pico-8 play session: no input (idle)

[t = 1 s] idle ~1s (no d-pad/buttons)
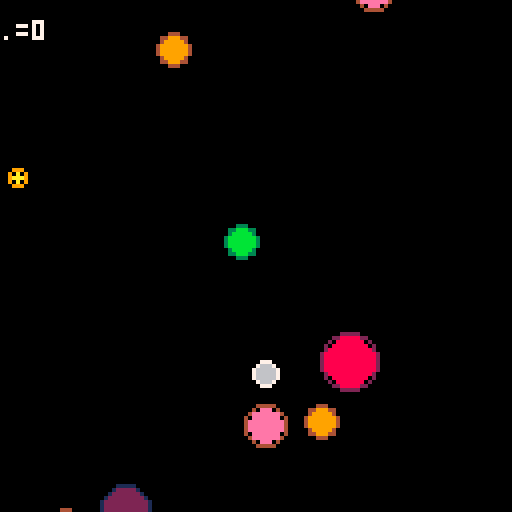
[t = 2 s] idle ~2s (no d-pad/buttons)
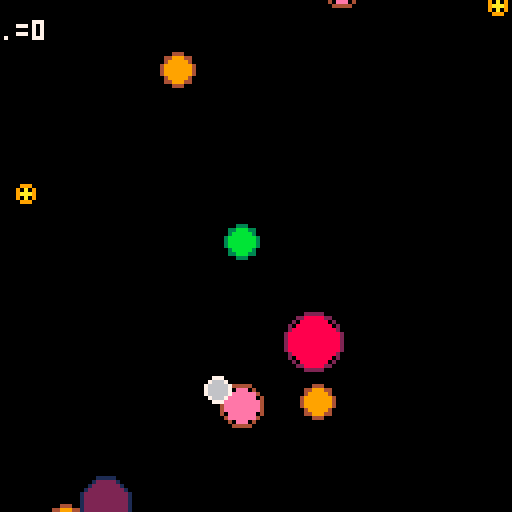
[t = 4 s] idle ~4s (no d-pad/buttons)
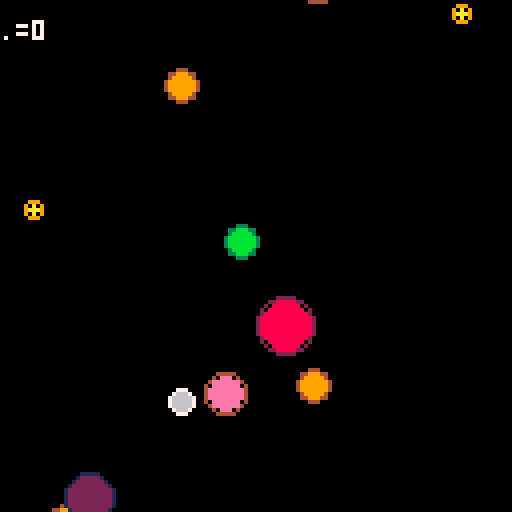
[t = 6 s] idle ~6s (no d-pad/buttons)
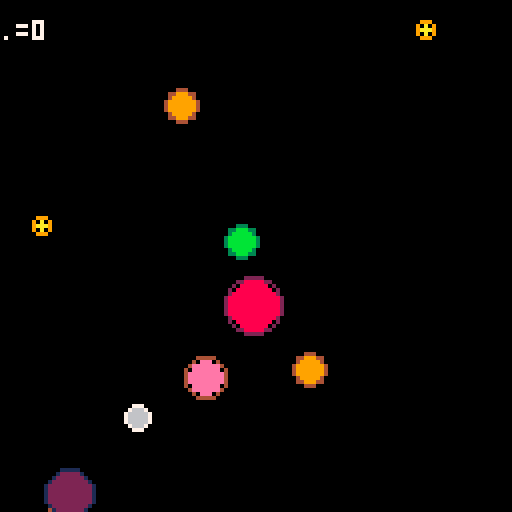

pico-8 cartridge
version 34
__lua__
--[[
bite size game cells
from nerdyteachers.com
]]--
-- ===== ===== ===== ===== ===== ===== ===== ===== ===== ===== ===== ===== =====

function circ_collide(x1,y1,r1, x2,y2,r2)
  distsq = (x1-x2)*(x1-x2) + (y1-y2)*(y1-y2)
  rsumsq = (r1+r2)*(r1+r2)

  if distsq == rsumsq then
    -- circles touch
    return false
  elseif distsq>rsumsq then
    -- no touch
    return false
  end
  -- overlap
  return true
end

function create_enemies()
  if #enemies < max_enemies then
    -- local vars
    local x=0 -- pos
    local y=0
    local dx=0
    local dy=0 -- momemntum
    local r=flr(rnd((max_enemy_size+player.r-1)/2))+1 --size

    -- rand start pos
    place = flr(rnd(4))
    if place == 0 then
      --left
      x=flr(rnd(8)-16)
      y = flr(rnd(128))
      dx = rnd(enemy_speed)
      dy = rnd(enemy_speed*2) - enemy_speed
    elseif place==1 then
      --right
      x=flr(rnd(8) +128)
      y = flr(rnd(128))
      dx = -rnd(enemy_speed) - enemy_speed
      dy = rnd(enemy_speed*2) - enemy_speed
    elseif place==2 then
      --top
      x=flr(rnd(128))
      y = flr(rnd(8)-16)
      dx = rnd(enemy_speed*2) - enemy_speed
      dy = rnd(enemy_speed)
    else --if place==3 then
      --bottom
      x=flr(rnd(128))
      y = flr(rnd(8) + 128)
      dx = rnd(enemy_speed*2) - enemy_speed
      dy = rnd(enemy_speed) - enemy_speed
    end

    -- sz determines color
    if r==1 then
      c=_yellow c2=_orange
    elseif r==2 then
      c=_grey c2=_white
    elseif r==3 then
      c=_orange c2=_brown
    elseif r==4 then
      c=_pink c2=_brown
    elseif r==5 then
      c=_purple c2=_dkblue
    elseif r==6 then
      c=_red c2=_purple
    elseif r==7 then
      c=_white c2=_grey
    elseif r==8 then
      c=_blue c2=_dkblue
    elseif r==9 then
      c=_dkblue c2=_blue
    elseif r==10 then
      c=_dkgreen c2=_green
    else
      c=_red c2=_blue
    end

    -- make enemy table
    local enemy = {
      x = x,
      y = y,
      dx = dx,
      dy=dy,
      r=r,
      c=c,
      c2=c2,
    }
    add (enemies,enemy)
  end
end

-- ===== ===== ===== ===== ===== ===== ===== ===== ===== ===== ===== ===== =====
function _init() --iiiiiii
  -- colors
  _black = 0
  _dkblue = 1
  _purple = 2
  _dkgreen = 3
  _brown = 4
  _dkgrey = 5
  _grey = 6
  _white = 7
  _red = 8
  _orange = 9
  _yellow = 10
  _green = 11
  _blue = 12
  _indigo = 13
  _pink = 14
  _peach = 15

  -- player table
  player={
    x = 60, -- pos on x axis
    y = 60, -- pos on y axis
    c = _green, -- inner circle color
    c2 = _dkgreen, -- outer circle color
    r = 3, -- radius
    dx = 0, -- delta x for x axis momentum 
    dy = 0,
    speed = 0.08, --0.08, -- number for how much the player's cell should speed up by
    eat = 0, -- how many enemies were eaten for scoring
  }
  -- game settings
  enemies = {} -- enemy table
  max_enemies = 15 -- max enemies
  max_enemies = 10 -- xxxx max enemies
  max_enemy_size = 10 -- number of pixels for largest enemy radius
  enemy_speed = 0.6 -- avg speed of enemies
  win_amount = 500 -- how many to eat to win
end

function _update() --uuuuuuuu

  -- player controls
  if btnp(⬅️) then player.dx -= player.speed end
  if btnp(➡️) then player.dx += player.speed end
  if btnp(⬆️) then player.dy -= player.speed end
  if btnp(⬇️) then player.dy += player.speed end

  if btnp(4) then --printh("Btn 4 = cv")
    local n=1
    printh('')
    for enemy in all (enemies) do
      printh('enemy'..n..' x='..enemy.x..' y='..enemy.y..' r='..enemy.r..' dx='..enemy.dx..' dy='..enemy.dy)
      n+=1
    end
  elseif btnp(5) then printh("Btn 5 = nm")
  end

  -- player movement
  player.x += player.dx
  player.y += player.dy

  -- flip sides
  if player.x > 127 then player.x = 1 end
  if player.x < 0 then player.x = 126 end
  if player.y > 127 then player.y = 1 end
  if player.y < 0 then player.y = 126 end

  -- enemy update
  create_enemies()
  for enemy in all (enemies) do
    -- move
    enemy.x += enemy.dx
    enemy.y += enemy.dy

    -- ouside screen
    if enemy.x > 137
      or enemy.x < -10
      or enemy.y < -10
      or enemy.y > 137 then
      del(enemies, enemy)
    end

    -- collide w/player
    if circ_collide(
      player.x, player.y, player.r,
      enemy.x, enemy.y, enemy.r
      ) then
      -- compare size
      if (flr(player.r) > enemy.r) then
        player.eat += 1
        player.r += .2
        sfx(0)
        del (enemies, enemy)
      else
        sfx(1)
        _init()
      end
    end
  end

end

function _draw() --dddddd
  cls()

  -- player
  circfill(player.x, player.y, player.r, player.c)
  circ(player.x, player.y, player.r+1, player.c2)

  -- enemies
  for enemy in all(enemies) do
    circfill(enemy.x, enemy.y, enemy.r, enemy.c)
    circ(enemy.x, enemy.y, enemy.r+1, enemy.c2)
  end

  -- score
  rectfill(0, 3, 20, 10, _black)
  print(".="..player.eat, 0, 5, _white)

  -- win
  if player.eat > win_amount then
    rectill(0, 55, 127, 75, _dkgrey)
    print("congratulations!!!", 28, 56, _blue)
    print("you became", 43, 63, _blue)
    print("a multicelled organsim", 20, 70, _blue)
  end
end

-- ===== ===== ===== ===== ===== ===== ===== ===== ===== ===== ===== ===== =====

-- ===== ===== ===== ===== ===== ===== ===== ===== ===== ===== ===== ===== =====
-- collection of support functions
-- ===== ===== ===== ===== ===== ===== ===== ===== ===== ===== ===== ===== =====
function log(_lvl, _msg, _ind) local ind=_ind or '' if _lvl < 5 then printh(ind.._msg) end end
function irand(n) return ceil(rnd(n)) end -- rand in [1..n]
function irand0(n) if (n==0) then return 0 else return ceil(rnd(n))-1 end end -- rand in [0..n)
function tblstr(_t) out="" for j=1,#_t-1 do out=out.._t[j].."," end return out.._t[#_t] end
function shuffle(t) for i=#t,1,-1 do local j=flr(rnd(i))+1 t[i],t[j] = t[j],t[i] end end
function contains(_tbl,_el) for _ in all(_tbl) do if _==_el then return true end end return false end
